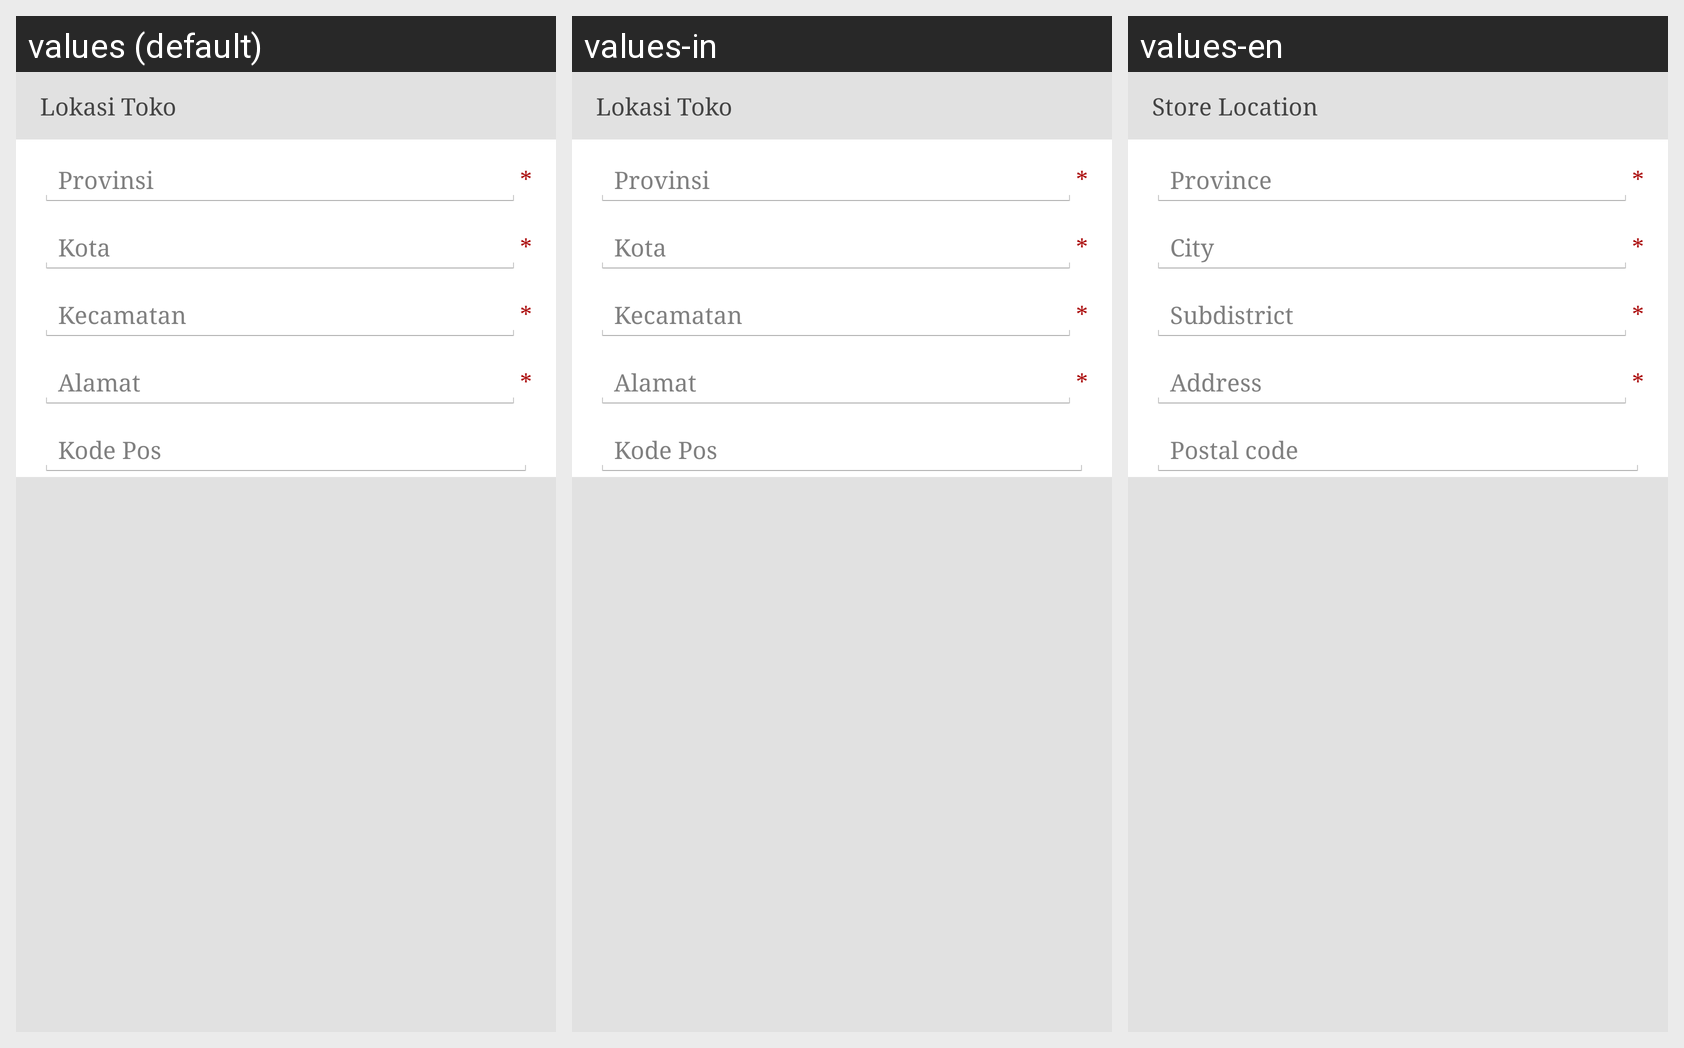

Translations of the strings shown on this Android screen, per locale in the grid:
Android screen res/layout/fragment_store_location.xml rendered under 3 locales, left to right: values (default), values-in, values-en. Device: Nexus 5 (rendered at 1080×1920; each locale shown at half size, 540×960, under a caption strip naming it); theme AppTheme.
Strings drawn on this screen, with the default value and each locale's value (text and hints the layout hard-codes, and strings that could not be matched under every locale, appear in the picture but are not listed):

label_store_location
  values: Lokasi Toko
  values-in: Lokasi Toko
  values-en: Store Location

label_province
  values: Provinsi
  values-in: Provinsi
  values-en: Province

label_asterisk
  values: *
  values-in: *  [not translated; the default value is used]
  values-en: *  [not translated; the default value is used]

label_city
  values: Kota
  values-in: Kota
  values-en: City

label_subdistrict
  values: Kecamatan
  values-in: Kecamatan
  values-en: Subdistrict

label_address
  values: Alamat
  values-in: Alamat
  values-en: Address

label_zip_code
  values: Kode Pos
  values-in: Kode Pos
  values-en: Postal code
